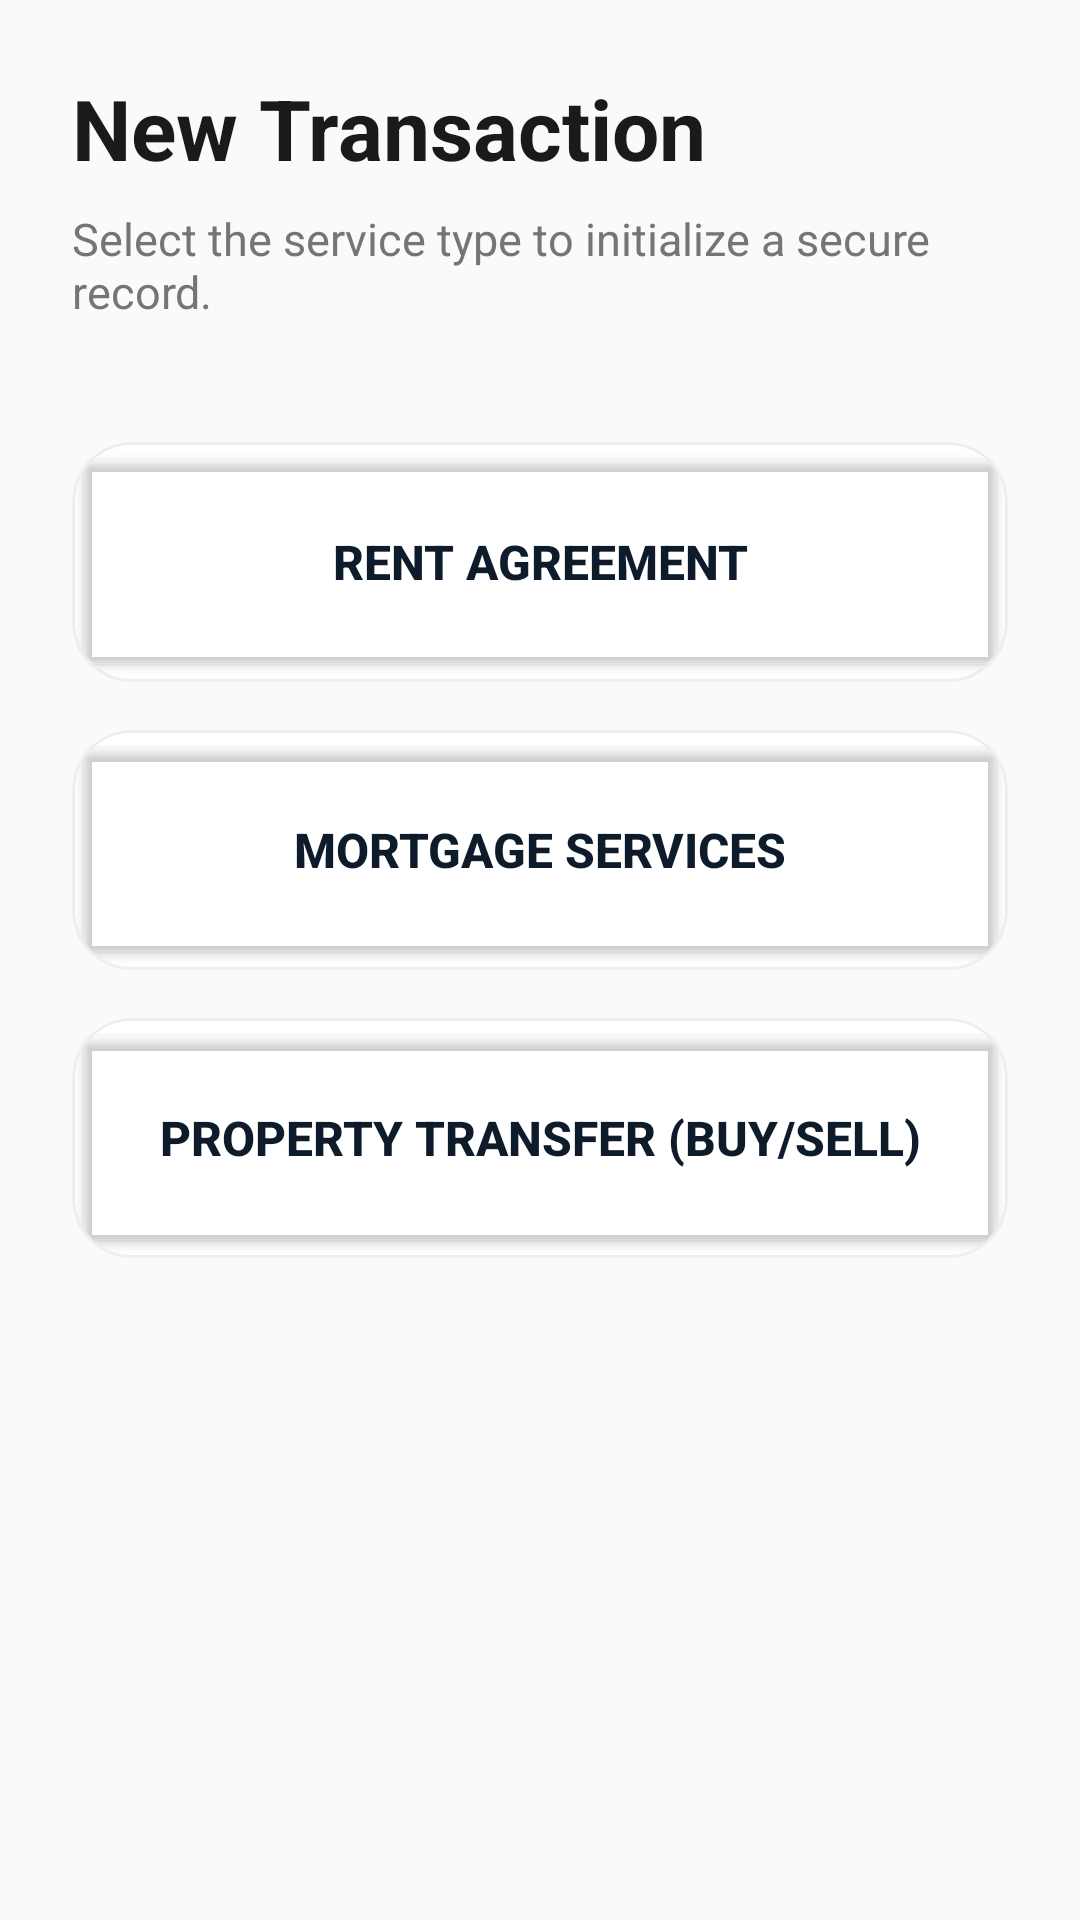

Here is an Android app screen rendered from its layout file. Give the layout XML and the strings, colors and styles it references.
<!-- AndroidManifest.xml: application theme Theme.Salesagentapp -->
<!-- res/layout/fragment_new_deal.xml -->
<?xml version="1.0" encoding="utf-8"?>
<ScrollView xmlns:android="http://schemas.android.com/apk/res/android"
    xmlns:app="http://schemas.android.com/apk/res-auto"
    android:layout_width="match_parent"
    android:layout_height="match_parent"
    android:background="#FAFAFA"
    android:fillViewport="true">

    <LinearLayout
        android:layout_width="match_parent"
        android:layout_height="wrap_content"
        android:orientation="vertical"
        android:padding="24dp">

        <TextView
            android:layout_width="match_parent"
            android:layout_height="wrap_content"
            android:text="New Transaction"
            android:textColor="#1A1A1A"
            android:textSize="28sp"
            android:textStyle="bold"
            android:layout_marginBottom="8dp" />

        <TextView
            android:layout_width="match_parent"
            android:layout_height="wrap_content"
            android:text="Select the service type to initialize a secure record."
            android:textColor="#757575"
            android:textSize="15sp"
            android:layout_marginBottom="40dp" />

        
        <com.google.android.material.card.MaterialCardView
            android:layout_width="match_parent"
            android:layout_height="wrap_content"
            android:layout_marginBottom="16dp"
            app:cardCornerRadius="20dp"
            app:cardElevation="0dp"
            app:strokeWidth="1dp"
            app:strokeColor="#EEEEEE"
            app:cardBackgroundColor="#FFFFFF">

            <Button
                android:id="@+id/btnRent"
                android:layout_width="match_parent"
                android:layout_height="80dp"
                android:text="Rent Agreement"
                android:textSize="16sp"
                android:textStyle="bold"
                android:backgroundTint="@android:color/transparent"
                android:textColor="#0d1b2a"
                app:elevation="0dp" />
        </com.google.android.material.card.MaterialCardView>

        
        <com.google.android.material.card.MaterialCardView
            android:layout_width="match_parent"
            android:layout_height="wrap_content"
            android:layout_marginBottom="16dp"
            app:cardCornerRadius="20dp"
            app:cardElevation="0dp"
            app:strokeWidth="1dp"
            app:strokeColor="#EEEEEE"
            app:cardBackgroundColor="#FFFFFF">

            <Button
                android:id="@+id/btnMortgage"
                android:layout_width="match_parent"
                android:layout_height="80dp"
                android:text="Mortgage Services"
                android:textSize="16sp"
                android:textStyle="bold"
                android:backgroundTint="@android:color/transparent"
                android:textColor="#0d1b2a"
                app:elevation="0dp" />
        </com.google.android.material.card.MaterialCardView>

        
        <com.google.android.material.card.MaterialCardView
            android:layout_width="match_parent"
            android:layout_height="wrap_content"
            app:cardCornerRadius="20dp"
            app:cardElevation="0dp"
            app:strokeWidth="1dp"
            app:strokeColor="#EEEEEE"
            app:cardBackgroundColor="#FFFFFF">

            <Button
                android:id="@+id/btnSellBuy"
                android:layout_width="match_parent"
                android:layout_height="80dp"
                android:text="Property Transfer (Buy/Sell)"
                android:textSize="16sp"
                android:textStyle="bold"
                android:backgroundTint="@android:color/transparent"
                android:textColor="#0d1b2a"
                app:elevation="0dp" />
        </com.google.android.material.card.MaterialCardView>

    </LinearLayout>
</ScrollView>
<!-- resources referenced by this layout -->
<resources>
  <style name="Theme.Salesagentapp" parent="Theme.MaterialComponents.DayNight.NoActionBar">
          <item name="colorPrimary">@color/sapphire_dark</item>
          <item name="colorSecondary">@color/teal_accent</item>
          <item name="android:windowBackground">@color/white</item>
      </style>
  <color name="sapphire_dark">#0d1b2a</color>
  <color name="teal_accent">#319795</color>
  <color name="white">#ffffff</color>
</resources>
